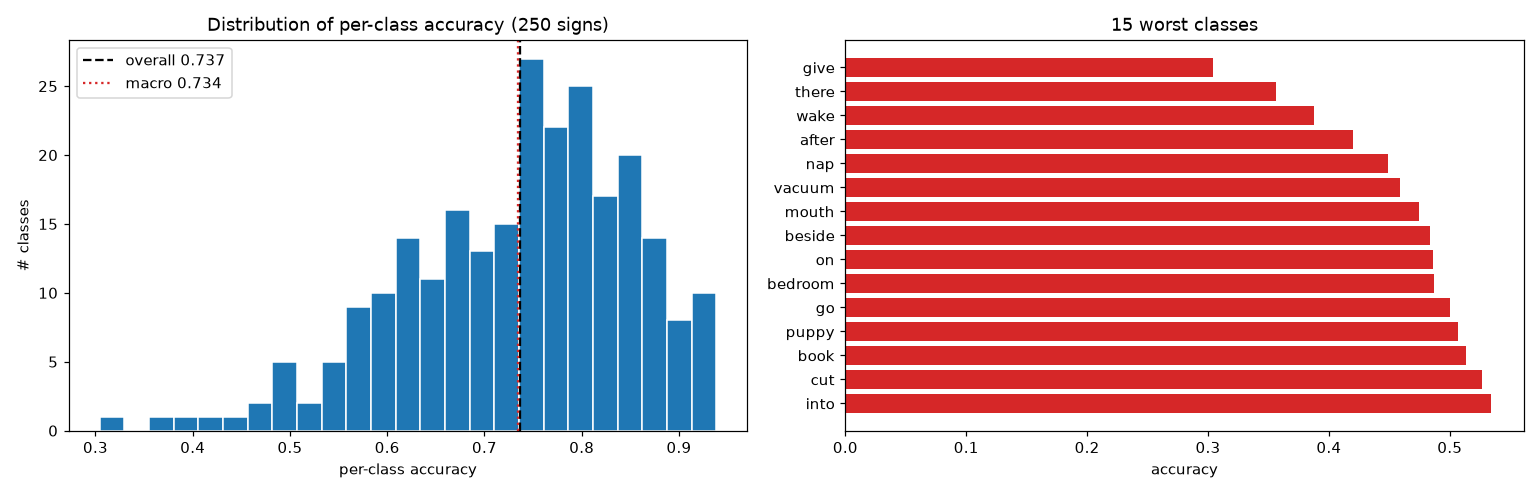

Data behind this chart, as committed beside it:
label, sign, accuracy, n_val
95, give, 0.3043, 69
216, there, 0.3562, 73
233, wake, 0.3875, 80
1, after, 0.4203, 69
150, nap, 0.4487, 78
231, vacuum, 0.459, 61
149, mouth, 0.4744, 78
21, beside, 0.4839, 62
160, on, 0.4865, 74
18, bedroom, 0.4872, 78
97, go, 0.5, 78
179, puppy, 0.507, 71
28, book, 0.5135, 74
53, cut, 0.527, 74
124, into, 0.5342, 73
161, open, 0.5352, 71
200, sleepy, 0.5432, 81
11, awake, 0.55, 80
187, ride, 0.5507, 69
127, jump, 0.5584, 77
3, all, 0.5584, 77
168, pencil, 0.5641, 78
84, fish, 0.5658, 76
125, jacket, 0.5672, 67
166, pajamas, 0.5769, 78
126, jeans, 0.5789, 76
202, snack, 0.5789, 76
27, boat, 0.5811, 74
249, zipper, 0.5833, 60
167, pen, 0.5875, 80
180, puzzle, 0.5882, 68
115, hesheit, 0.5915, 71
111, hear, 0.5926, 81
232, wait, 0.5942, 69
42, child, 0.6, 70
112, helicopter, 0.6053, 76
225, touch, 0.6081, 74
12, backyard, 0.6081, 74
244, yes, 0.6104, 77
170, person, 0.6129, 62
205, stay, 0.6133, 75
206, sticky, 0.6143, 70
220, time, 0.6164, 73
190, same, 0.6184, 76
45, clean, 0.6197, 71
208, story, 0.6216, 74
43, chin, 0.6232, 69
136, look, 0.6265, 83
46, close, 0.6267, 75
129, kitty, 0.6282, 78
116, hide, 0.6301, 73
247, yucky, 0.6316, 76
76, fast, 0.6389, 72
96, glasswindow, 0.641, 78
108, have, 0.6418, 67
227, tree, 0.6447, 76
80, finger, 0.6447, 76
20, before, 0.6479, 71
66, dryer, 0.6486, 74
184, read, 0.6528, 72
... 190 more rows
